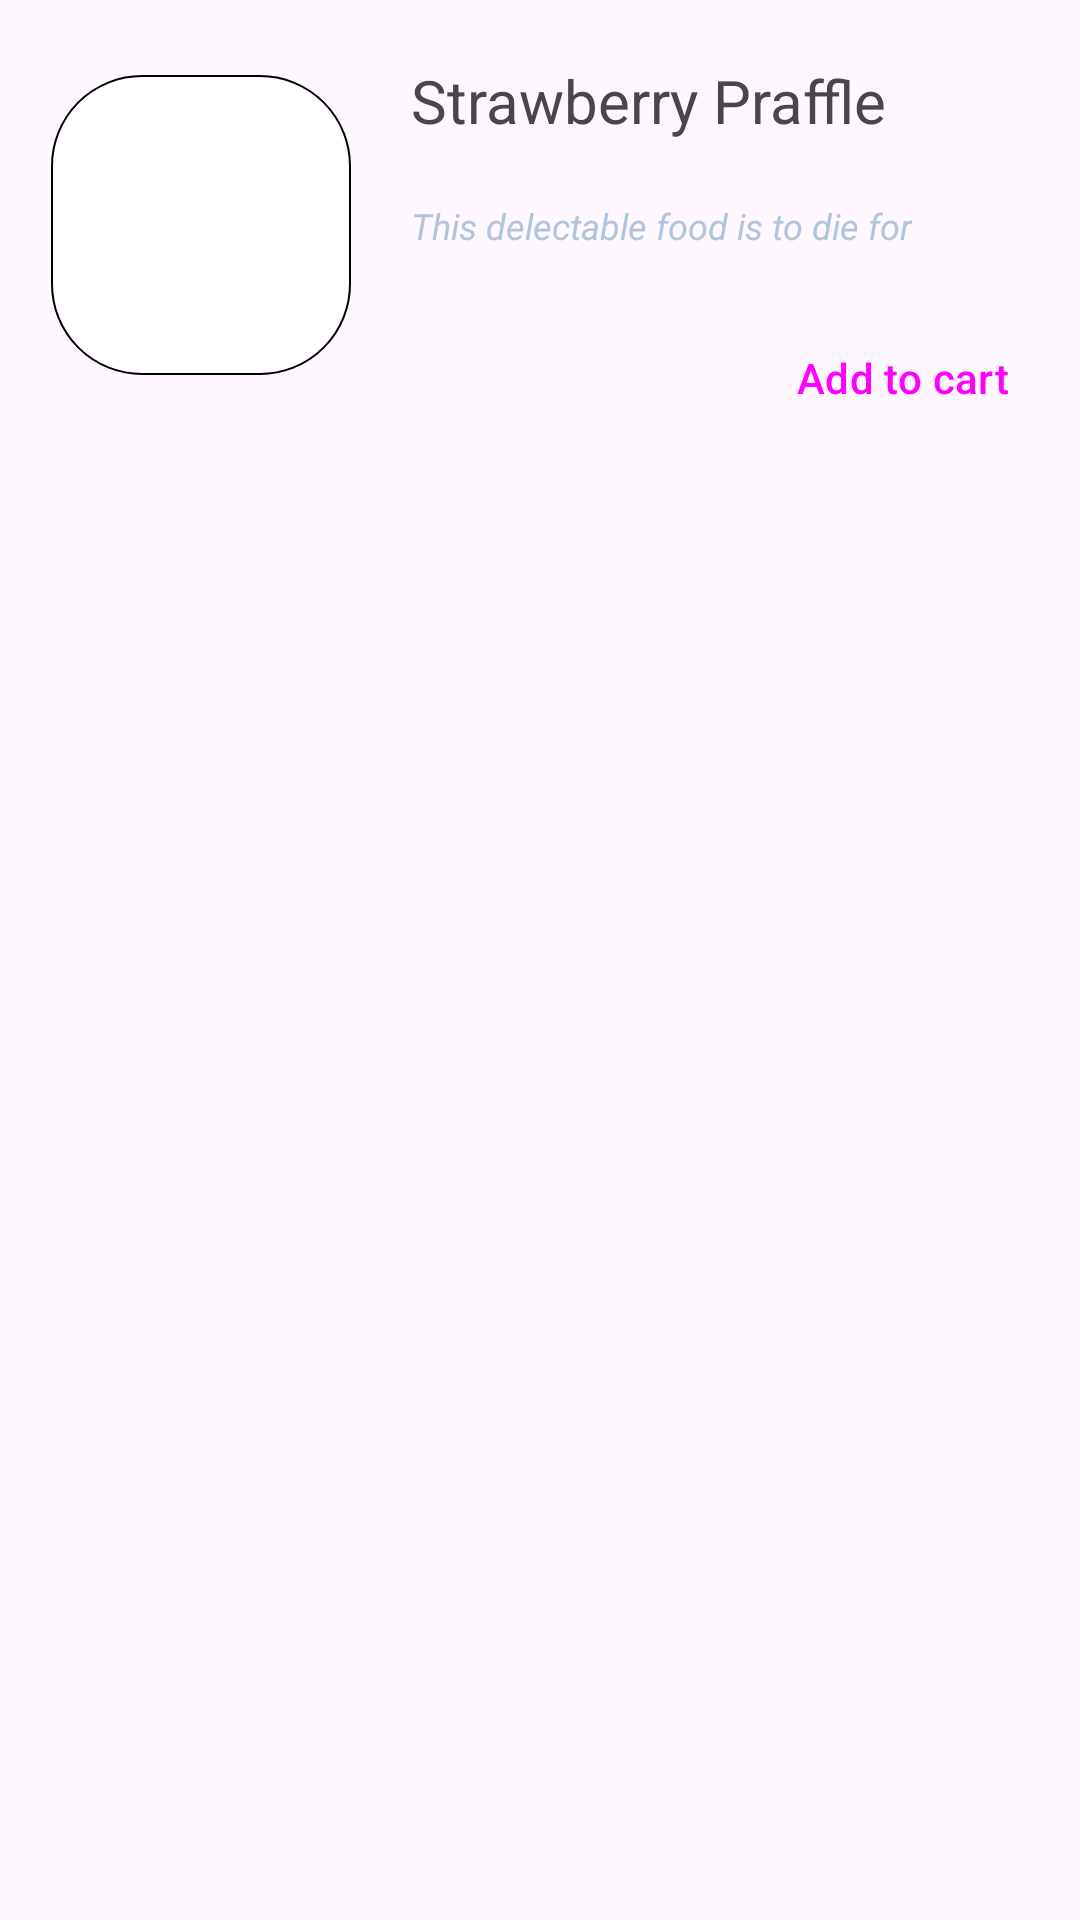

Produce the Android XML layout that renders to this screen, including the resource entries it uses.
<!-- AndroidManifest.xml: application theme Theme.MyApplication -->
<!-- res/layout/recycler_layout_menu.xml -->
<?xml version="1.0" encoding="utf-8"?>
<androidx.constraintlayout.widget.ConstraintLayout xmlns:android="http://schemas.android.com/apk/res/android"
    android:layout_width="match_parent"
    android:layout_height="wrap_content"
    xmlns:app="http://schemas.android.com/apk/res-auto">

    <RelativeLayout
        app:layout_constraintTop_toTopOf="parent"
        app:layout_constraintStart_toStartOf="parent"
        android:layout_width="match_parent"
        android:layout_height="150dp">

        <ImageView
            android:id="@+id/foodimg"
            android:layout_width="100dp"
            android:layout_height="100dp"
            android:layout_alignParentStart="true"
            android:layout_alignParentTop="true"
            android:layout_marginStart="17dp"
            android:layout_marginTop="25dp"
            android:background="@drawable/round_image" />

        <TextView
            android:id="@+id/foodname"
            android:layout_width="wrap_content"
            android:layout_height="wrap_content"
            android:text="Strawberry Praffle"
            android:layout_toRightOf="@id/foodimg"
            android:layout_margin="20dp"
            android:textSize="20dp"/>

        <TextView
            android:id="@+id/fooddesc"
            android:layout_width="wrap_content"
            android:layout_height="wrap_content"
            android:text="This delectable food is to die for"
            android:layout_toRightOf="@id/foodimg"
            android:layout_below="@id/foodname"
            android:layout_marginStart="20dp"
            android:textSize="12dp"
            android:textStyle="italic"
            android:textColor="@color/LightSteelBlue"/>

        <Button
            android:id="@+id/elevatedButton"
            style="@style/Widget.Material3.Button.ElevatedButton"
            android:layout_width="wrap_content"
            android:layout_height="wrap_content"
            android:layout_alignParentEnd="true"
            android:layout_alignParentBottom="true"
            android:text="Add to cart"
            app:icon="@drawable/add" />





    </RelativeLayout>

</androidx.constraintlayout.widget.ConstraintLayout>
<!-- resources referenced by this layout -->
<resources>
  <color name="LightSteelBlue">#B0C4DE</color>
  <!-- drawable round_image (drawable) -->
  <?xml version="1.0" encoding="UTF-8"?>
  <shape xmlns:android="http://schemas.android.com/apk/res/android">
      <solid android:color="@color/white"/>
      <stroke android:width="0.5dp" android:color="@color/black" />
      <corners android:radius="30dp" />
      <padding android:left="0dp" android:top="0dp" android:right="0dp" android:bottom="0dp" />
  </shape>
  <style name="Theme.MyApplication" parent="Base.Theme.MyApplication" />
  <color name="white">#FFFFFFFF</color>
  <color name="black">#FF000000</color>
  <style name="Base.Theme.MyApplication" parent="Theme.Material3.DayNight.NoActionBar">
          
          
      </style>
</resources>
